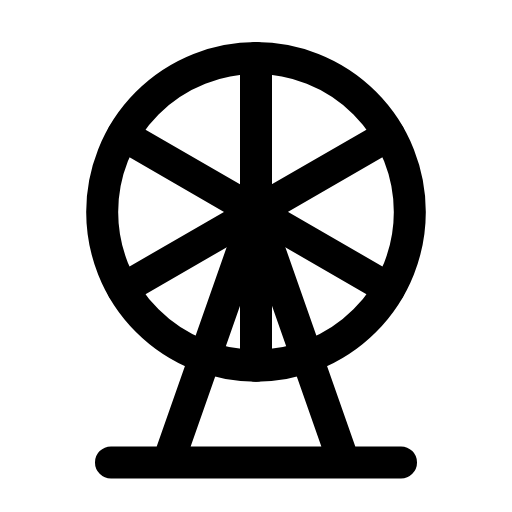
t = 0.00 s
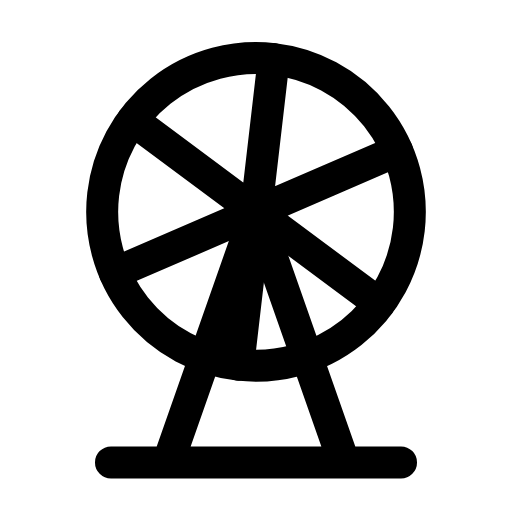
t = 0.34 s
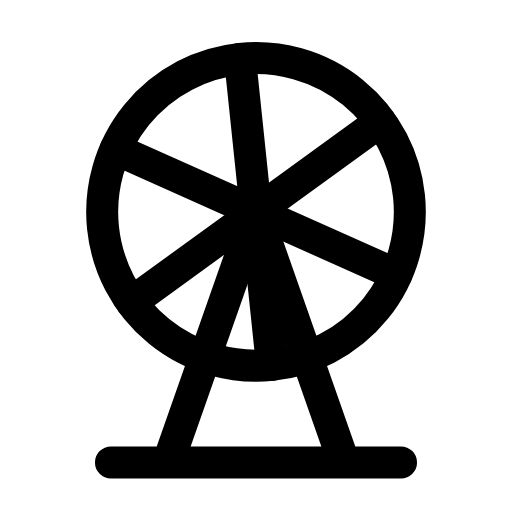
t = 0.70 s
t = 1.02 s: frame unchanged from t = 0.00 s, image omitted
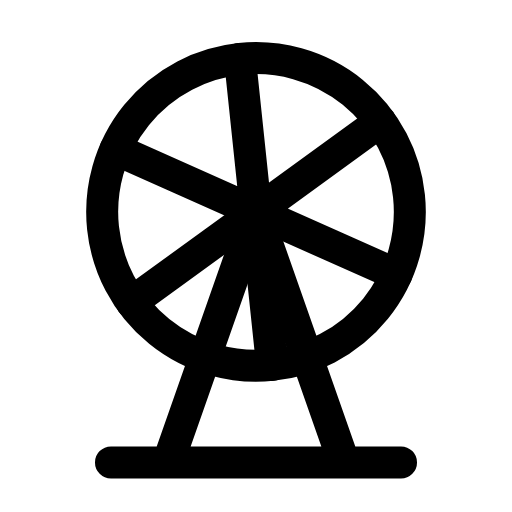
t = 1.39 s
t = 1.75 s: frame unchanged from t = 0.00 s, image omitted

The animated SVG that drew these frames (rendered in a browser with its animation timeline set to each time). Animation: 1 SMIL element (animateTransform=1); one cycle of 2.10 s, repeats indefinitely.

<svg xmlns="http://www.w3.org/2000/svg" width="24" height="24" viewBox="0 0 24 24" fill="none"><g transform="translate(-0.36 -0.367) scale(1.03)"><g><animateTransform attributeName="transform" type="rotate" values="0 12 10;0 12 10;8 12 10;-6 12 10;0 12 10;0 12 10;-6 12 10;8 12 10;0 12 10;0 12 10;0 12 10" keyTimes="0;0.135;0.2475;0.36;0.45;0.6;0.66;0.735;0.81;0.9;1" dur="2.1s" repeatCount="indefinite" calcMode="spline" keySplines="0.16 1 0.3 1;0.16 1 0.3 1;0.16 1 0.3 1;0.16 1 0.3 1;0.16 1 0.3 1;0.16 1 0.3 1;0.16 1 0.3 1;0.16 1 0.3 1;0.16 1 0.3 1;0.16 1 0.3 1"/><circle stroke="currentColor" stroke-width="1.456" stroke-linecap="round" stroke-linejoin="round" fill="none" cx="12" cy="10" r="7"></circle><path stroke="currentColor" stroke-width="1.456" stroke-linecap="round" stroke-linejoin="round" fill="none" d="M12 3L12 17M5.94 6.5L18.06 13.5M18.06 6.5L5.94 13.5"></path><circle stroke="currentColor" stroke-width="1.456" stroke-linecap="round" stroke-linejoin="round" fill="none" cx="12" cy="10" r="0.01"></circle></g><path stroke="currentColor" stroke-width="1.456" stroke-linecap="round" stroke-linejoin="round" fill="none" d="M12 10L8 21.4M12 10L16 21.4M5.4 21.4L18.6 21.4"></path></g></svg>
